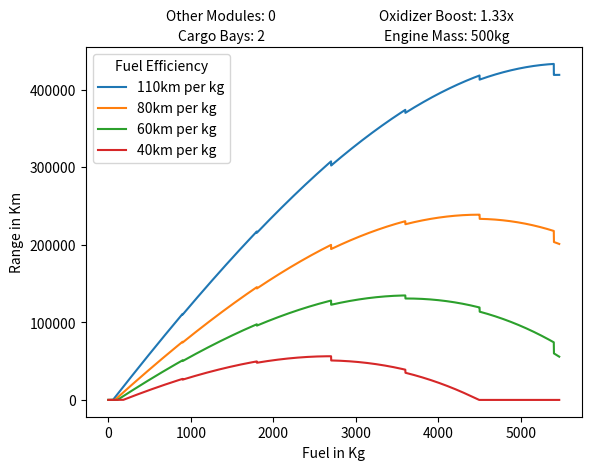

Write Python code to recreate this figure.
# [redacted]
# Calculates rocket distances.
# equations obtained from Assembly-CSharp.RocketStats.GetRocketMaxDistance

import math
import matplotlib.pyplot as plt
import pylab
from collections import deque

# what is on your rocket?
cargo_bays = 2
other_modules = 0

# must be in descending efficiency! km of range per kg of fuel burned
fuel_efficiencies = [110, 80, 60, 40]

# oxylite is 1.0, lox is 1.33
oxidizer_efficiency = 1.33

stop_graph_at_peak_range: bool = True
fuel_tank_capacity = 900
oxy_tank_capacity = 2700
empty_tank_mass = 100

capsule_mass = 200
engine_mass = 500

cargo_bay_mass = 2000
other_module_mass = 200


def get_num_tanks(amount: float, amount_per: float) -> int:
	return math.ceil(max(float(1), amount) / amount_per)


def get_num_fuel_tanks(kg_fuel: float) -> int:
	return get_num_tanks(kg_fuel, fuel_tank_capacity)


def get_num_oxy_tanks(kg_oxy: float) -> int:
	return get_num_tanks(kg_oxy, oxy_tank_capacity)


def get_weight(kg_fuel: float, kg_oxy: float, cargo_bays_units: int, other_modules_units: int) -> float:
	num_fuel_tanks = get_num_fuel_tanks(kg_fuel)
	num_oxy_tanks = get_num_oxy_tanks(kg_oxy)

	fuel = num_fuel_tanks * empty_tank_mass + kg_fuel
	oxidizer = num_oxy_tanks * empty_tank_mass + kg_oxy
	capsule_engine = capsule_mass + engine_mass
	storage = cargo_bays_units * cargo_bay_mass
	other = other_modules_units * other_module_mass
	return fuel + oxidizer + capsule_engine + storage + other


def distance_penalty(weight: float) -> float:
	weight: float = float(weight)
	return max(weight, (weight / 300.0) ** 3.2)


def distance(kg_fuel: float, kg_oxy: float, km_per_kg_fuel: float) -> float:
	return oxidizer_efficiency * min(kg_fuel, kg_oxy) * km_per_kg_fuel


def calc_total_distance(kg_fuel: float, km_per_kg_fuel: float):
	kg_oxy = kg_fuel

	weight = get_weight(kg_fuel, kg_oxy, cargo_bays, other_modules)
	penalty = distance_penalty(weight)

	max_dist = distance(kg_fuel, kg_oxy, km_per_kg_fuel)
	final_distance = max_dist - penalty
	return final_distance


def test_this():
	assert (1 == get_num_tanks(1, fuel_tank_capacity))
	assert (1 == get_num_tanks(2, fuel_tank_capacity))
	assert (1 == get_num_tanks(fuel_tank_capacity, fuel_tank_capacity))
	assert (2 == get_num_tanks(fuel_tank_capacity + 1, fuel_tank_capacity))
	assert (2 == get_num_tanks(fuel_tank_capacity * 2, fuel_tank_capacity))
	assert (3 == get_num_tanks(fuel_tank_capacity * 2 + 1, fuel_tank_capacity))


def only_gets_worse(distance_delta_queue: deque) -> bool:
	a = distance_delta_queue[0]
	b = distance_delta_queue[1]
	c = distance_delta_queue[2]
	d = distance_delta_queue[3]

	is_getting_worse = 0 > a
	if stop_graph_at_peak_range:
		is_getting_worse: bool = True

	return is_getting_worse and a > b > c > d


def main():
	max_fuel_amount = 50000
	max_distance = 0
	distance_delta_queue: deque = deque()

	for efficiency in fuel_efficiencies:
		is_most_efficient_fuel: bool = efficiency == fuel_efficiencies[0]
		x_axis: [int] = []
		y_axis: [int] = []
		for fuel_amount in range(max_fuel_amount):
			new_range = calc_total_distance(fuel_amount, efficiency)

			distance_delta_queue.append(new_range)
			if len(distance_delta_queue) >= 4:
				if is_most_efficient_fuel and only_gets_worse(distance_delta_queue):
					max_distance = new_range
					max_fuel_amount = fuel_amount
					break  # rocket distance will never go up again

				distance_delta_queue.popleft()

			x_axis.append(fuel_amount)
			y_axis.append(max(float(0), new_range))

		if len(x_axis) == 0:
			print('Your rocket was so bad that it cant even get 1 km of range! Try improving fuel efficiency or reducing weight.')

		plt.plot(x_axis, y_axis, label=str(efficiency) + 'km per kg')

	plt.xlabel('Fuel in Kg')
	plt.ylabel('Range in Km')

	pylab.legend(title='Fuel Efficiency', loc='upper left')

	plt.text(max_fuel_amount * 0.25, max_distance * 1.12, 'Cargo Bays: ' + str(cargo_bays), ha='center', va='center')
	plt.text(max_fuel_amount * 0.25, max_distance * 1.18, 'Other Modules: ' + str(other_modules), ha='center', va='center')
	plt.text(max_fuel_amount * 0.75, max_distance * 1.12, 'Engine Mass: ' + str(engine_mass) + "kg", ha='center', va='center')
	plt.text(max_fuel_amount * 0.75, max_distance * 1.18, 'Oxidizer Boost: ' + str(oxidizer_efficiency) + "x", ha='center', va='center')

	plt.show()


test_this()  # uncomment to test
main()
